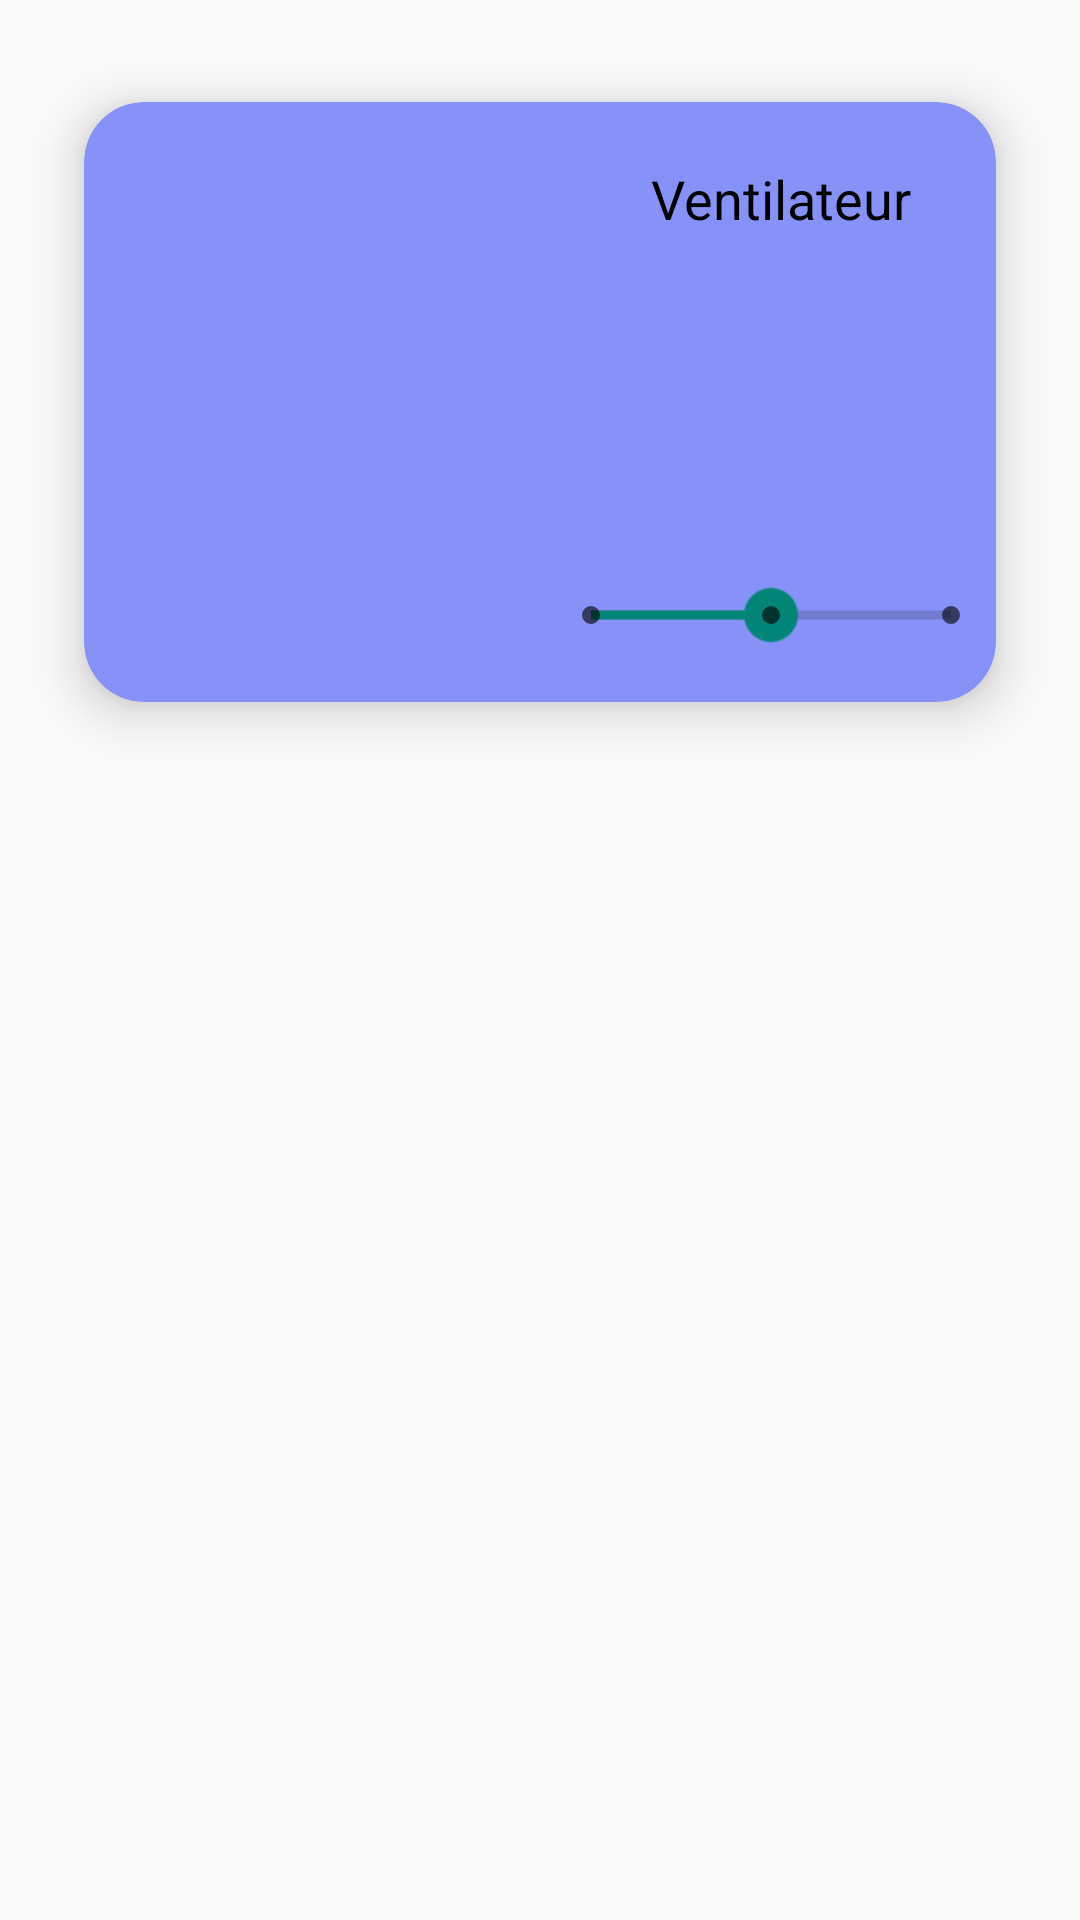

Reconstruct the res/layout file that produces this screen, plus the resources it refers to.
<!-- AndroidManifest.xml: application theme Theme.Projet2023.NoActionBar -->
<!-- res/layout/composant2_card.xml -->
<?xml version="1.0" encoding="utf-8"?>
<RelativeLayout xmlns:android="http://schemas.android.com/apk/res/android"
    android:layout_width="match_parent"
    android:layout_height="match_parent"
    xmlns:app="http://schemas.android.com/apk/res-auto">

    <androidx.cardview.widget.CardView
        android:layout_width="match_parent"
        android:layout_height="wrap_content"
        android:layout_marginStart="10dp"
        android:layout_marginTop="10dp"
        android:layout_marginEnd="10dp"
        android:layout_marginBottom="10dp"
        app:cardBackgroundColor="@color/lavender"
        app:cardCornerRadius="20dp"
        app:cardElevation="10dp"
        app:cardMaxElevation="12dp"
        app:cardPreventCornerOverlap="true"
        app:cardUseCompatPadding="true">

        <ImageView
            android:id="@+id/img_composant2"
            android:layout_width="170dp"
            android:layout_height="200dp"
            android:layout_marginLeft="20dp"
            android:src="@drawable/ventilateur" />

        <TextView
            android:id="@+id/nom_composant2"
            android:layout_width="115dp"
            android:layout_height="41dp"
            android:layout_gravity="right|center_horizontal"
            android:layout_marginTop="20dp"
            android:layout_marginBottom="20dp"
            android:text="Ventilateur"
            android:textColor="@color/black"
            android:textSize="18sp" />

        <SeekBar
            android:id="@+id/Seekbar"
            style="@style/Widget.AppCompat.SeekBar.Discrete"
            android:layout_width="120dp"
            android:layout_height="wrap_content"
            android:layout_gravity="bottom|right"
            android:max="2"
            android:padding="20dp"
            android:outlineAmbientShadowColor="@color/comel"
            android:outlineSpotShadowColor="@color/comel"
            android:layout_marginRight="15dp"
            android:layout_marginLeft="10dp"
            android:progress="1"
            android:scaleX="1.5"
            android:scaleY="1.5" />
    </androidx.cardview.widget.CardView>

</RelativeLayout>
<!-- resources referenced by this layout -->
<resources>
  <color name="black">#FF000000</color>
  <color name="comel">#5F6488</color>
  <color name="lavender">#8692f7</color>
  <style name="Theme.Projet2023.NoActionBar">
          <item name="windowActionBar">false</item>
          <item name="windowNoTitle">true</item>
      </style>
</resources>
